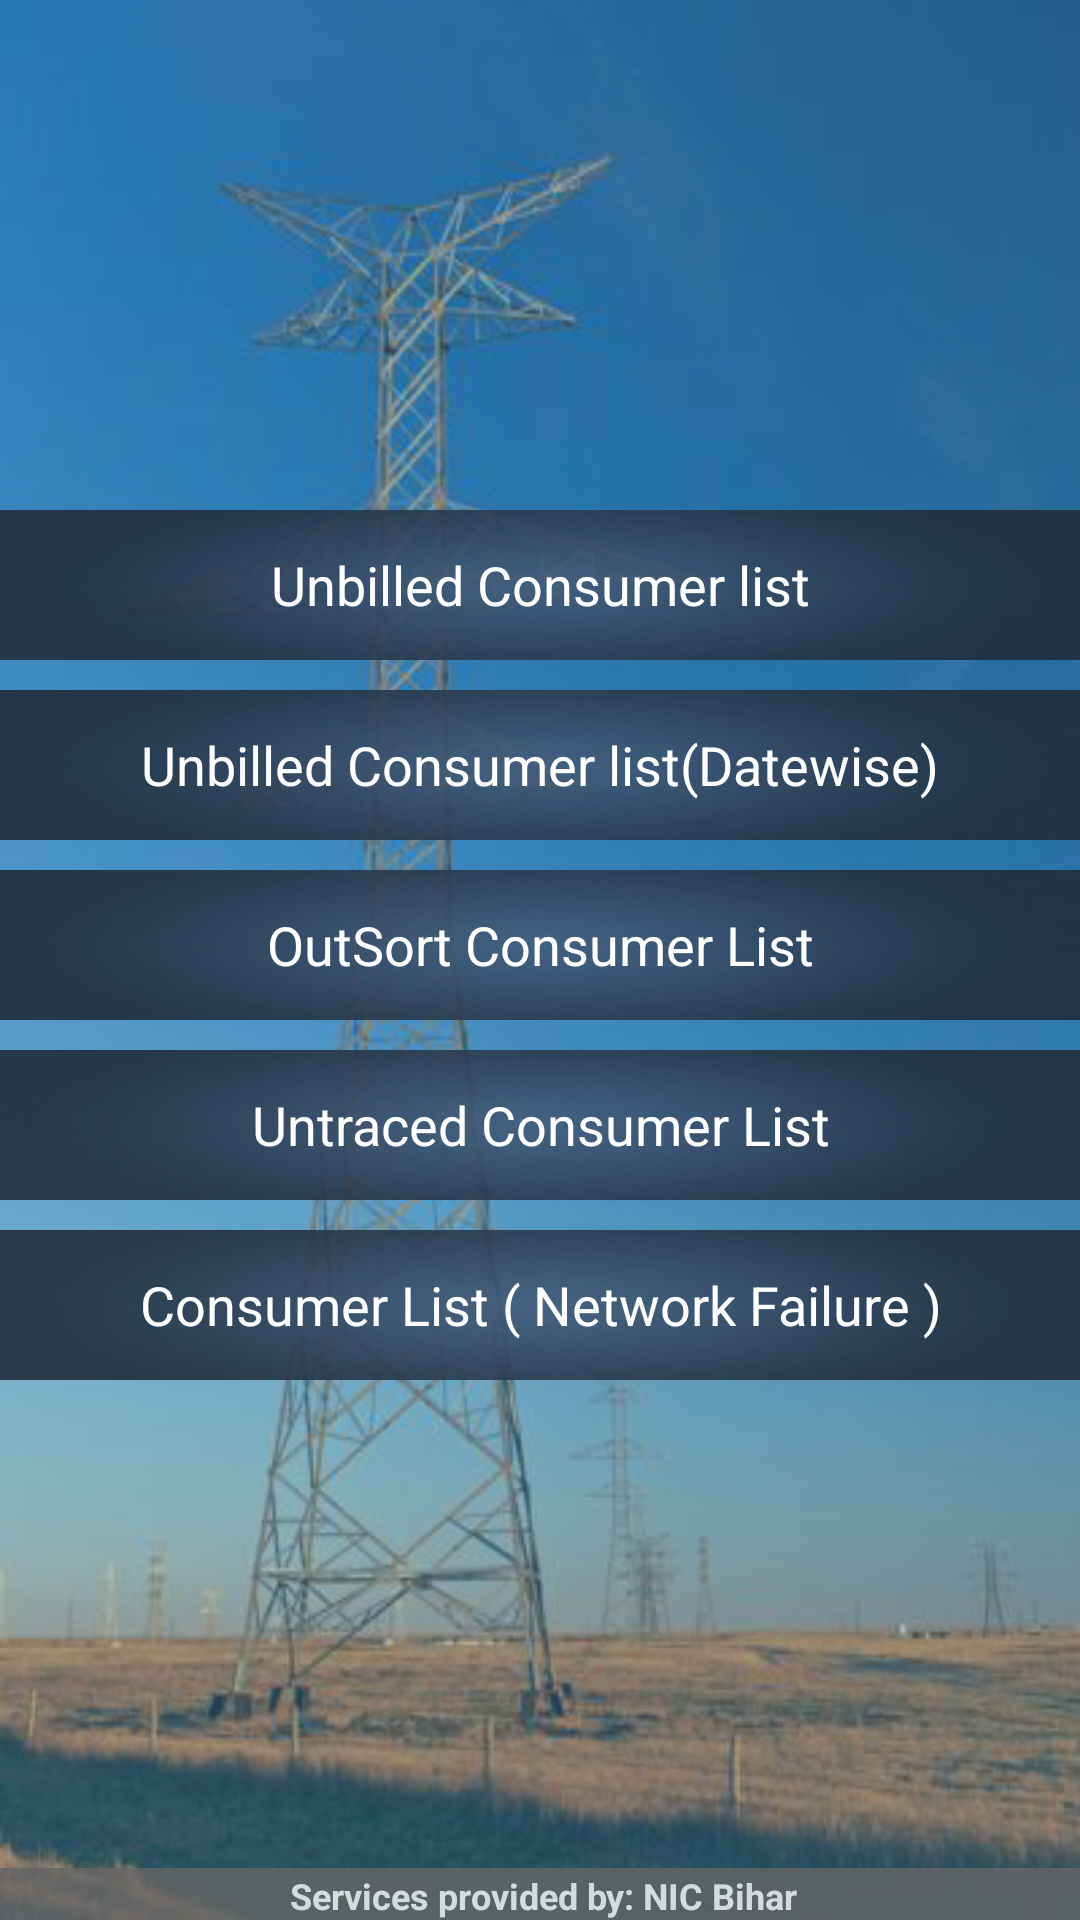

Layout XML and referenced resources for this Android screen:
<!-- AndroidManifest.xml: activity theme android:Theme.Holo.Light -->
<!-- res/layout/activity_report.xml -->
<RelativeLayout xmlns:android="http://schemas.android.com/apk/res/android"
    xmlns:tools="http://schemas.android.com/tools"
    android:layout_width="fill_parent"
    android:layout_height="fill_parent"
    android:background="#33B5E5"
    android:descendantFocusability="beforeDescendants"
    android:focusableInTouchMode="true" >

    <LinearLayout
        android:layout_width="fill_parent"
        android:layout_height="fill_parent"
        android:background="@drawable/pole1"
        android:descendantFocusability="beforeDescendants"
        android:focusableInTouchMode="true"
        android:gravity="center_vertical|center_horizontal"
        android:orientation="vertical"
        android:paddingBottom="@dimen/activity_vertical_margin"
        android:paddingLeft="@dimen/activity_horizontal_margin"
        android:paddingRight="@dimen/activity_horizontal_margin"
        android:paddingTop="@dimen/activity_vertical_margin"
        tools:context=".LoginActivity" >
    </LinearLayout>

    <LinearLayout
        android:layout_width="fill_parent"
        android:layout_height="fill_parent"
        android:orientation="vertical"
        android:paddingBottom="@dimen/activity_vertical_margin"
        android:paddingLeft="@dimen/activity_horizontal_margin"
        android:paddingRight="@dimen/activity_horizontal_margin"
        android:paddingTop="@dimen/activity_vertical_margin" >



        <LinearLayout
            android:layout_width="fill_parent"
            android:layout_height="fill_parent"
            android:gravity="center_vertical|center_horizontal"
            android:orientation="vertical" >

            <Button
                android:id="@+id/btn_unbilled"
                android:layout_width="match_parent"
                android:layout_height="50dp"
                android:background="@drawable/back12"
                android:text="Unbilled Consumer list"
                android:textColor="#FFFFFF" />

            <View
                android:layout_width="match_parent"
                android:layout_height="10dp"
                android:layout_marginLeft="5dp"
                android:layout_marginRight="5dp" />
            <Button
                android:id="@+id/btn_unbilled_date"
                android:layout_width="match_parent"
                android:layout_height="50dp"
                android:background="@drawable/back12"
                android:text="Unbilled Consumer list(Datewise)"
                android:textColor="#FFFFFF" />

            <View
                android:layout_width="match_parent"
                android:layout_height="10dp"
                android:layout_marginLeft="5dp"
                android:layout_marginRight="5dp" />
            <Button
                android:id="@+id/btn_outsort"
                android:layout_width="match_parent"
                android:layout_height="50dp"
                android:background="@drawable/back12"
                android:text="OutSort Consumer List"
                android:textColor="#FFFFFF" />


            <View
                android:layout_width="match_parent"
                android:layout_height="10dp"
                android:layout_marginLeft="5dp"
                android:layout_marginRight="5dp" />

            <Button
                android:id="@+id/btn_untrace"
                android:layout_width="match_parent"
                android:layout_height="50dp"
                android:background="@drawable/back12"
                android:text="Untraced Consumer List"
                android:textColor="#FFFFFF" />


            <View
                android:layout_width="match_parent"
                android:layout_height="10dp"
                android:layout_marginLeft="5dp"
                android:layout_marginRight="5dp" />

            <Button
                android:id="@+id/btn_network_failure"
                android:layout_width="match_parent"
                android:layout_height="50dp"
                android:background="@drawable/back12"
                android:text="Consumer List ( Network Failure )"
                android:textColor="#FFFFFF" />

            <View
                android:layout_width="match_parent"
                android:layout_height="10dp"
                android:layout_marginLeft="5dp"
                android:layout_marginRight="5dp" />
            <Button
                android:id="@+id/btn_unbilled_print"
                android:layout_width="match_parent"
                android:layout_height="50dp"
                android:background="@drawable/back12"
                android:visibility="gone"

                android:text="UnBilled Consumer List ( Print )"
                android:textColor="#FFFFFF" />

            <View
                android:layout_width="match_parent"
                android:layout_height="10dp"
                android:layout_marginLeft="5dp"
                android:visibility="gone"

                android:layout_marginRight="5dp" />
            <Button
                android:id="@+id/btn_summary_print"
                android:layout_width="match_parent"
                android:layout_height="50dp"
                android:visibility="gone"
                android:background="@drawable/back12"
                android:text="Billed Summary ( Print )"
                android:textColor="#FFFFFF" />

            <View
                android:layout_width="match_parent"
                android:layout_height="10dp"
                android:layout_marginLeft="5dp"
                android:visibility="gone"

                android:layout_marginRight="5dp" />


        </LinearLayout>
    </LinearLayout>

    <include
        android:id="@+id/footer"
        android:layout_width="fill_parent"
        android:layout_height="wrap_content"
        android:layout_alignParentBottom="true"
        android:layout_alignParentLeft="true"
        layout="@layout/footer" />

</RelativeLayout>
<!-- res/layout/footer.xml (included above) -->
<?xml version="1.0" encoding="utf-8"?>
<RelativeLayout xmlns:android="http://schemas.android.com/apk/res/android"
    android:id="@+id/footer_layout_root"
    android:layout_width="match_parent"
    android:layout_height="wrap_content"
    android:gravity="center"
    android:orientation="horizontal" >

    <TextView
        android:id="@+id/headtext1"
        android:layout_width="fill_parent"
        android:layout_height="wrap_content"
        android:background="#666666"
        android:gravity="center_horizontal"
        android:paddingLeft="2dp"
        android:paddingTop="1dp"
        android:text="Services provided by: NIC Bihar"
        android:textColor="#ffffff"
        android:textSize="12sp"
        android:textStyle="bold" 
        android:alpha=".8">
    </TextView>

</RelativeLayout>
<!-- resources referenced by this layout -->
<resources>
  <!-- drawable back12: png bitmap (drawable, 33176 bytes) -->
  <!-- drawable pole1: png bitmap (drawable, 221924 bytes) -->
</resources>
